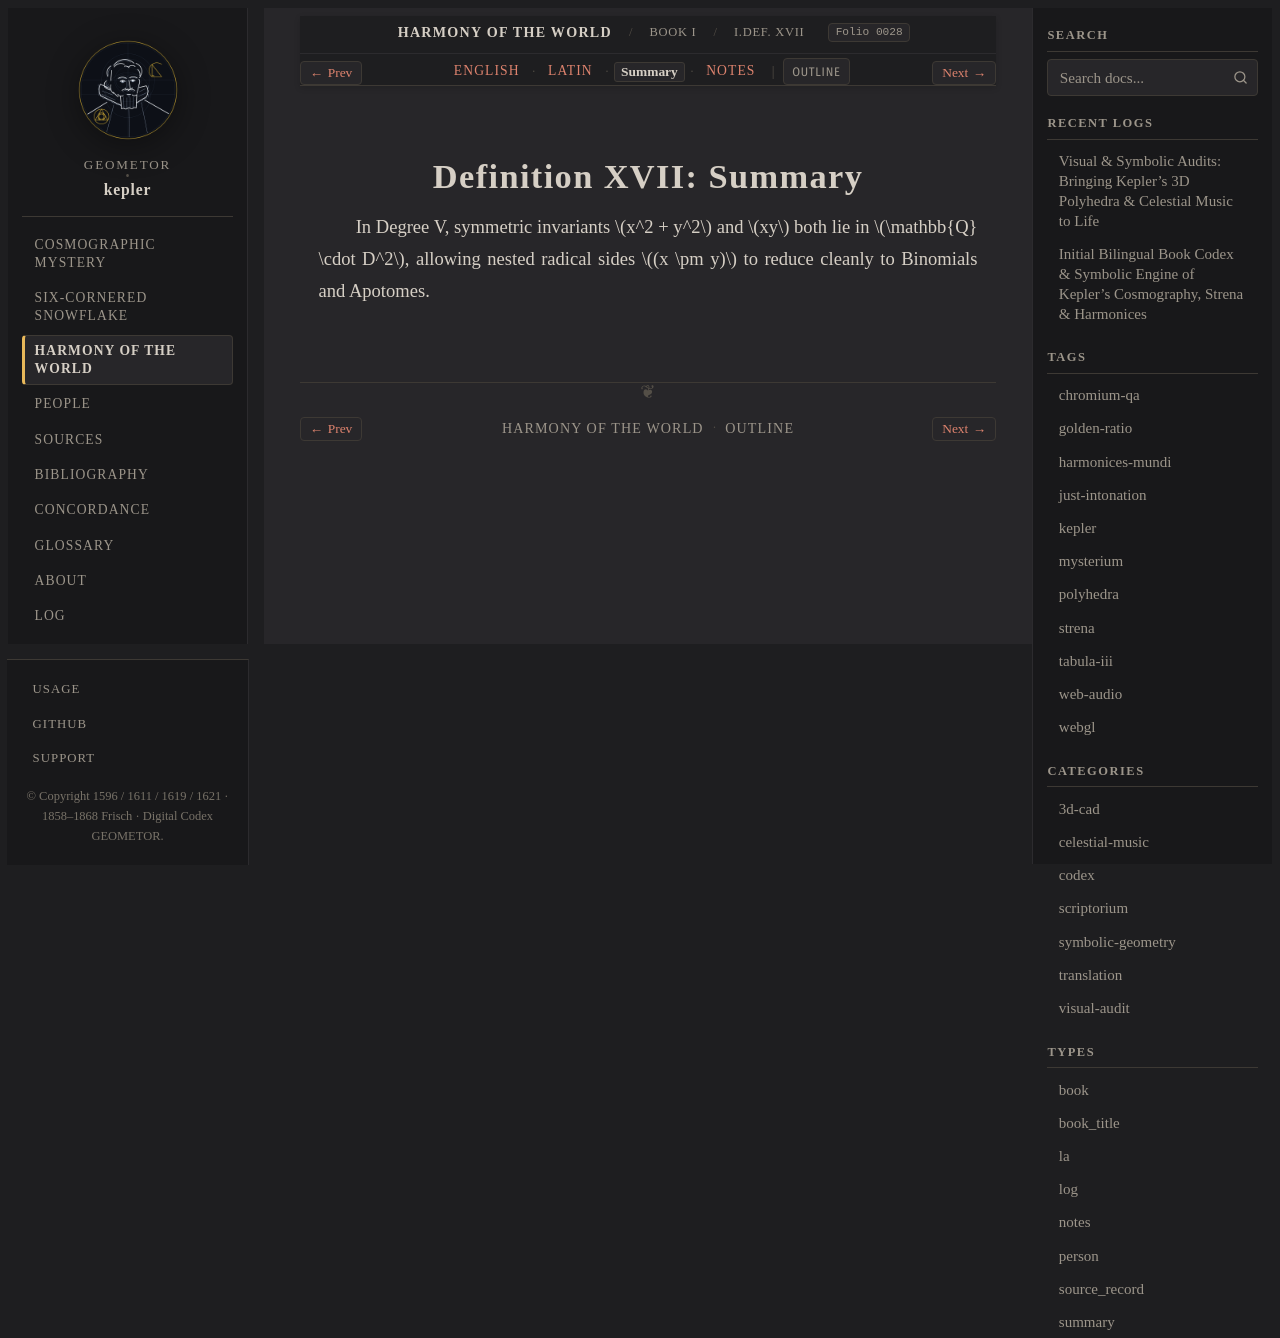

repository: geometor/kepler · page: harmonices_mundi/liber_i/def_17/summary.html · generator: sphinx

:type: summary
:layout: book
:canonical_id: I.Def. XVII
:order: 18
:folio: harmonices_mundi:0028

.. _hm-liber-i-def_17-summary:

Definition XVII: Summary
========================

In Degree V, symmetric invariants :math:`x^2 + y^2` and :math:`xy` both lie in :math:`\mathbb{Q} \cdot D^2`, allowing nested radical sides :math:`(x \pm y)` to reduce cleanly to Binomials and Apotomes.
